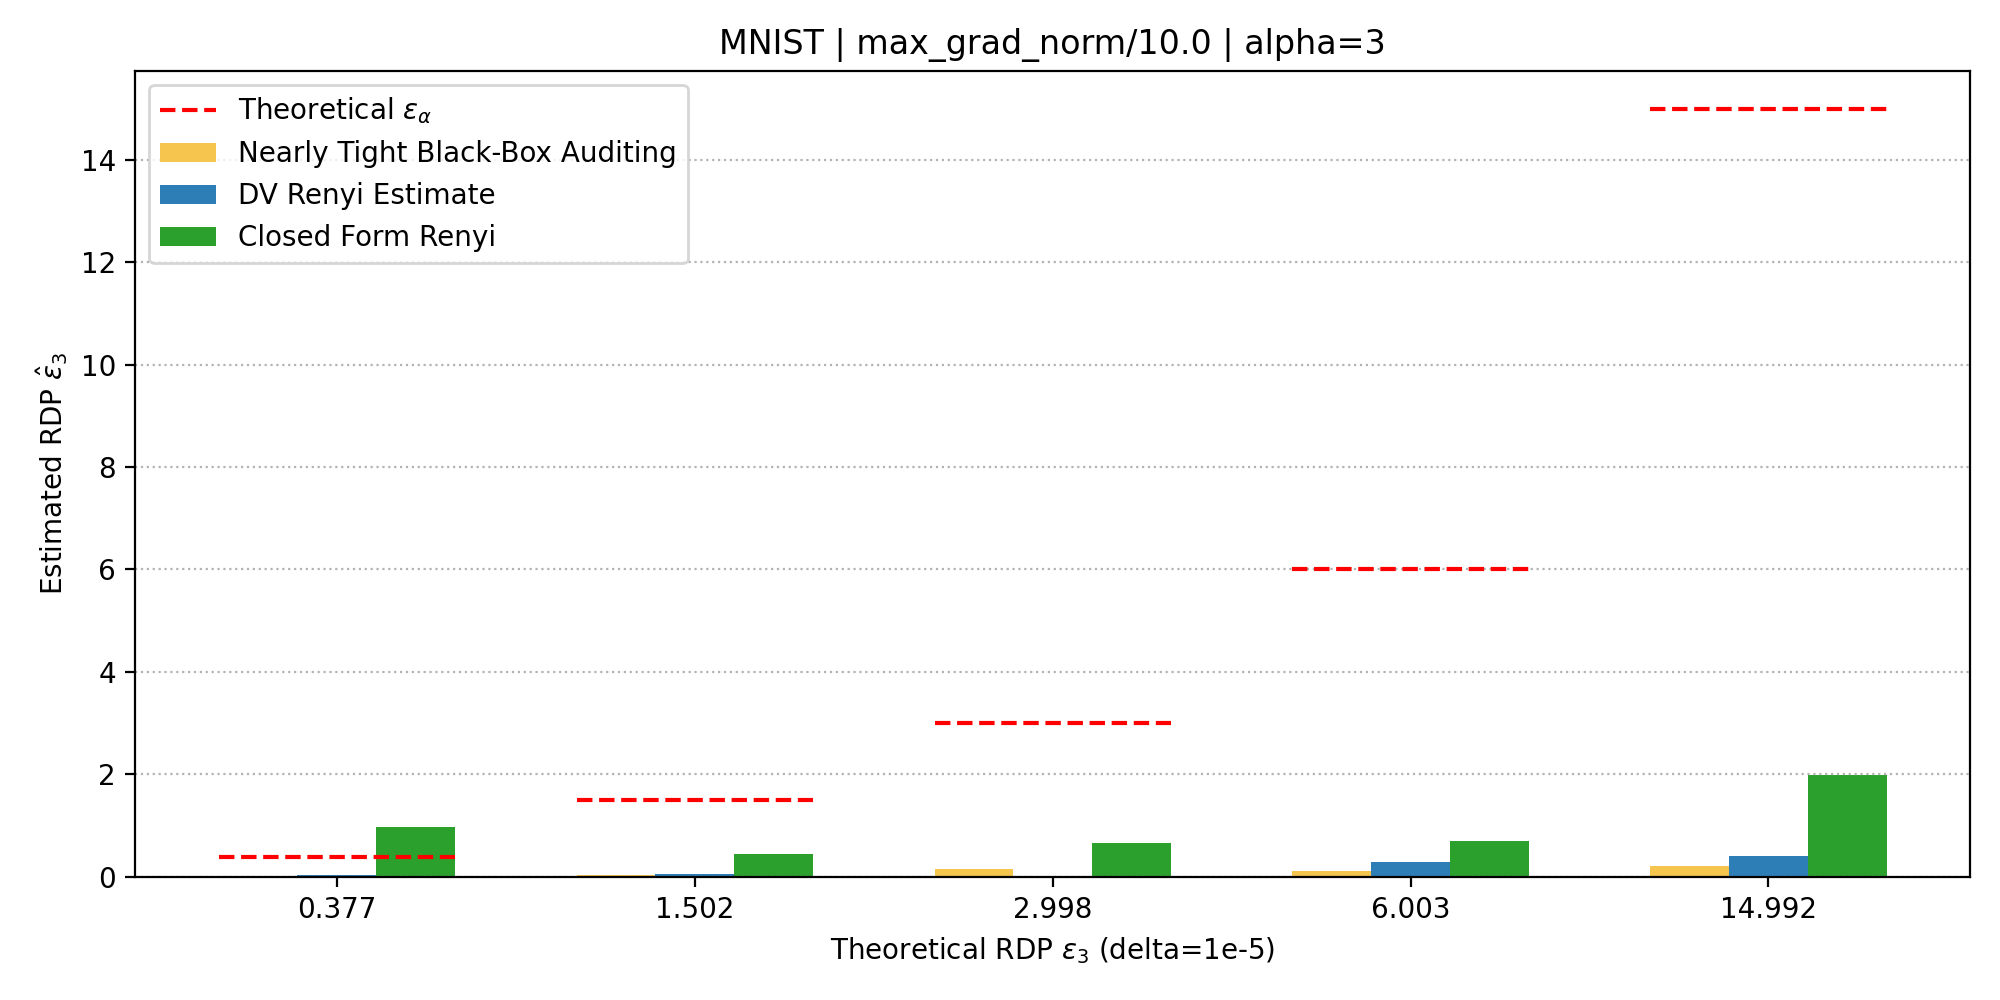

The data file committed next to this chart (first rows):
group_root, dataset, alpha, dp_eps, theoretical_rdp_eps, losses_in_count, losses_out_count, dv_epochs, dv_batch_size, dv_lr, dv_ema_rate, nearly_tight_dp_mean, nearly_tight_rdp_mean, dv_qp_raw, dv_pq_raw, dv_selected_raw, dv_scaled_alpha, closed_qp_raw, closed_pq_raw, closed_selected_raw, closed_scaled_alpha, closed_qp_mu0, closed_qp_var0, closed_qp_mu1
exp_data/max_grad_norm/10.0, mnist_half_cnn, 3.0, 2.0, 0.3773, 500, 500, 750, 400, 0.0001, 1.0, 0.06123, 0.00232, -0.06767, 0.01395, 0.01395, 0.04184, 0.06921, 0.3204, 0.3204, 0.9611, -7.682, 20.68, -8.482
exp_data/max_grad_norm/10.0, mnist_half_cnn, 3.0, 4.38, 1.502, 500, 500, 750, 400, 0.0001, 1.0, 0.3678, 0.03747, nan, 0.01983, 0.01983, 0.05948, 0.08088, 0.1476, 0.1476, 0.4428, -8.064, 22.09, -9.274
exp_data/max_grad_norm/10.0, mnist_half_cnn, 3.0, 6.57, 2.998, 500, 500, 750, 400, 0.0001, 1.0, 0.9642, 0.1507, -0.03434, nan, -0.03434, 0.0, 0.2177, inf, 0.2177, 0.6532, -7.629, 13.33, -9.356
exp_data/max_grad_norm/10.0, mnist_half_cnn, 3.0, 10.0, 6.003, 500, 500, 750, 400, 0.0001, 1.0, 1.015, 0.1194, 0.02452, 0.0973, 0.0973, 0.2919, 0.2347, 0.2215, 0.2347, 0.7042, -7.627, 13.92, -9.077
exp_data/max_grad_norm/10.0, mnist_half_cnn, 3.0, 17.85, 14.99, 500, 500, 750, 400, 0.0001, 1.0, 1.337, 0.2024, 0.1123, 0.1365, 0.1365, 0.4095, 0.3426, 0.6627, 0.6627, 1.988, -7.609, 10.03, -9.38
